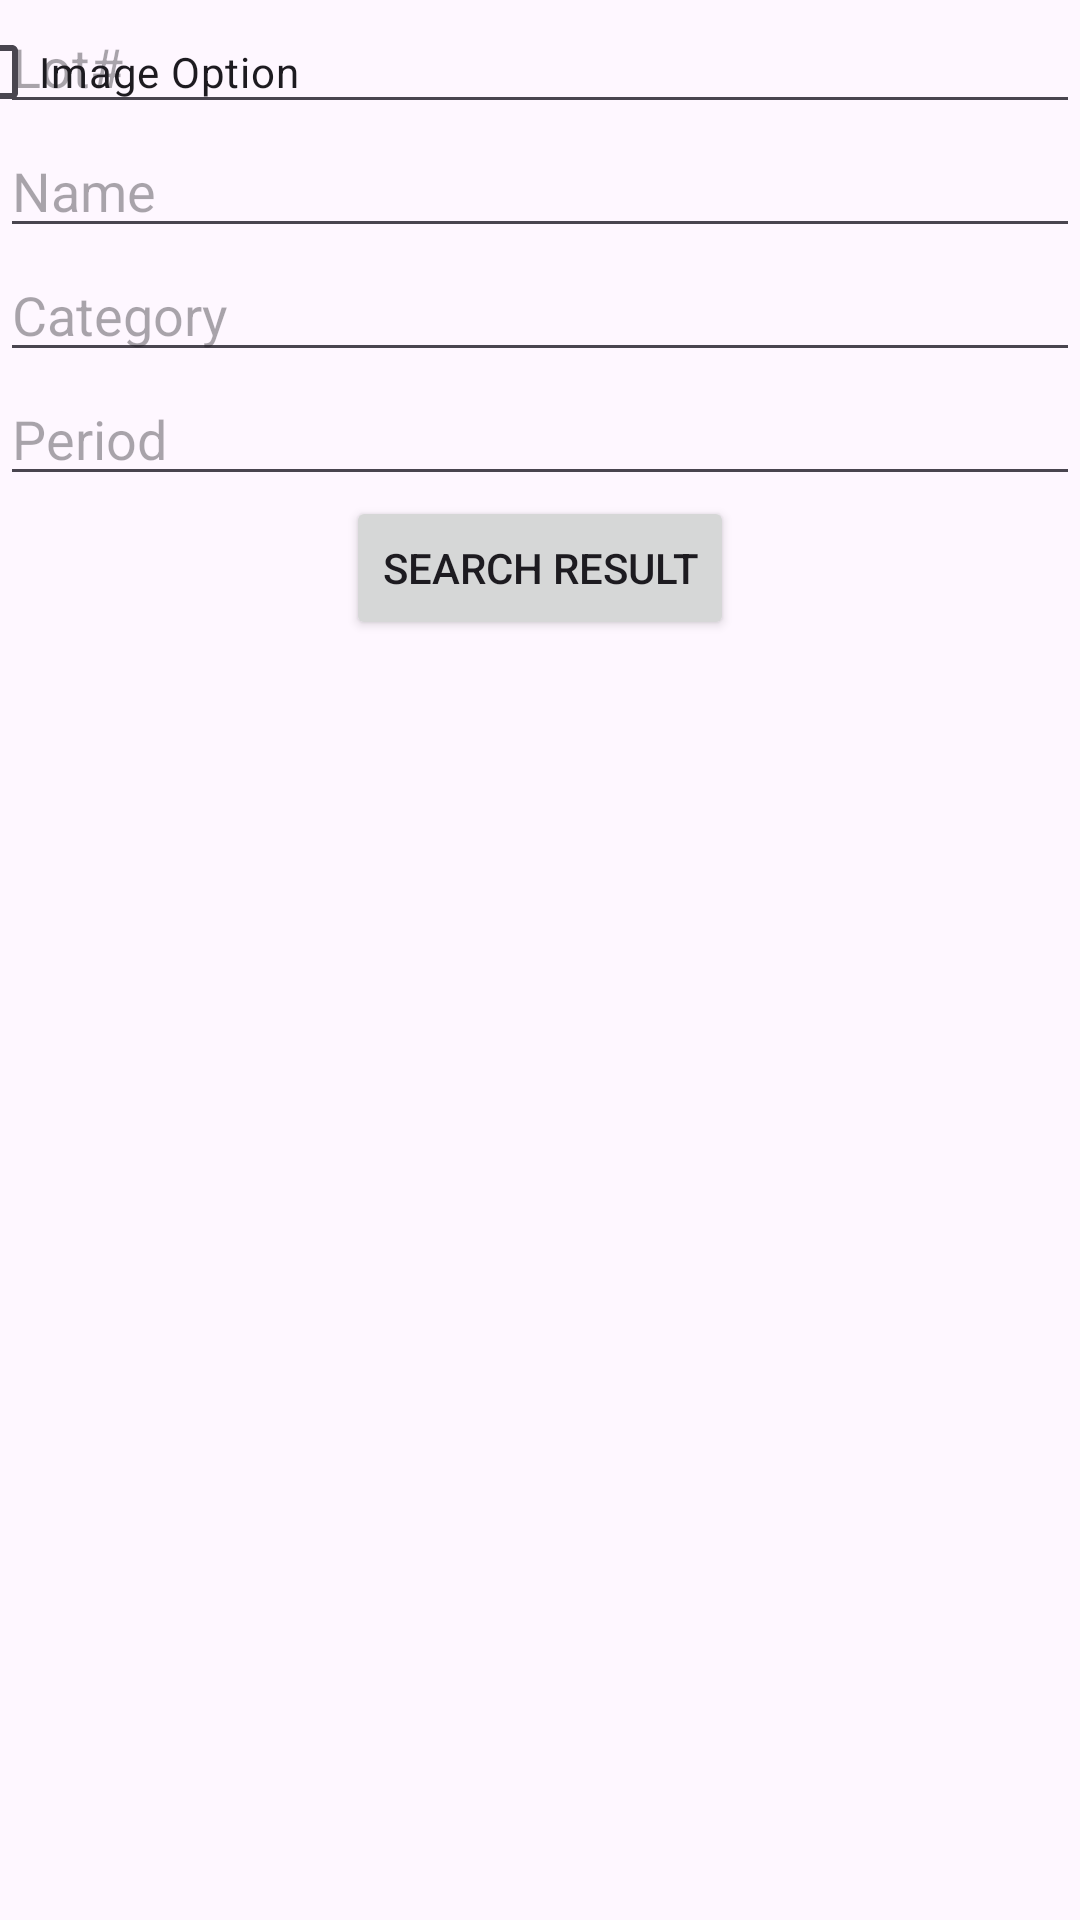

Layout XML and referenced resources for this Android screen:
<!-- AndroidManifest.xml: application theme Theme.TAAMApp -->
<!-- res/layout/activity_search.xml -->
<?xml version="1.0" encoding="utf-8"?>
<androidx.constraintlayout.widget.ConstraintLayout xmlns:android="http://schemas.android.com/apk/res/android"
    xmlns:app="http://schemas.android.com/apk/res-auto"
    xmlns:tools="http://schemas.android.com/tools"
    android:layout_width="match_parent"
    android:layout_height="match_parent">

    <com.google.android.material.textfield.TextInputEditText
        android:id="@+id/textInputEditText4"
        android:layout_width="match_parent"
        android:layout_height="wrap_content"
        android:hint="Period"
        app:layout_constraintEnd_toEndOf="parent"
        app:layout_constraintHorizontal_bias="0.5"
        app:layout_constraintStart_toStartOf="parent"
        app:layout_constraintTop_toBottomOf="@+id/textInputEditText3" />

    <com.google.android.material.textfield.TextInputEditText
        android:id="@+id/textInputEditText3"
        android:layout_width="match_parent"
        android:layout_height="wrap_content"
        android:hint="Category"
        app:layout_constraintEnd_toEndOf="parent"
        app:layout_constraintHorizontal_bias="0.5"
        app:layout_constraintStart_toStartOf="parent"
        app:layout_constraintTop_toBottomOf="@+id/textInputEditText2" />

    <com.google.android.material.textfield.TextInputEditText
        android:id="@+id/textInputEditText"
        android:layout_width="match_parent"
        android:layout_height="wrap_content"
        android:hint="Lot#"
        app:layout_constraintEnd_toEndOf="parent"
        app:layout_constraintHorizontal_bias="0.5"
        app:layout_constraintStart_toStartOf="parent"
        app:layout_constraintTop_toTopOf="parent" />

    <com.google.android.material.textfield.TextInputEditText
        android:id="@+id/textInputEditText2"
        android:layout_width="match_parent"
        android:layout_height="wrap_content"
        android:hint="Name"
        app:layout_constraintEnd_toEndOf="parent"
        app:layout_constraintHorizontal_bias="0.5"
        app:layout_constraintStart_toStartOf="parent"
        app:layout_constraintTop_toBottomOf="@+id/textInputEditText" />

    <Button
        android:id="@+id/button"
        android:layout_width="wrap_content"
        android:layout_height="wrap_content"
        android:text="Search Result"
        app:layout_constraintEnd_toEndOf="parent"
        app:layout_constraintHorizontal_bias="0.5"
        app:layout_constraintStart_toStartOf="parent"
        app:layout_constraintTop_toBottomOf="@+id/textInputEditText4" />

    <CheckBox
        android:id="@+id/checkBox"
        android:layout_width="wrap_content"
        android:layout_height="wrap_content"
        android:layout_marginEnd="16dp"
        android:text="Image Option"
        app:layout_constraintEnd_toStartOf="@+id/button"
        tools:layout_editor_absoluteY="180dp" />

</androidx.constraintlayout.widget.ConstraintLayout>
<!-- resources referenced by this layout -->
<resources>
  <style name="Theme.TAAMApp" parent="Base.Theme.TAAMApp" />
  <style name="Base.Theme.TAAMApp" parent="Theme.Material3.DayNight.NoActionBar">
          
          
      </style>
</resources>
